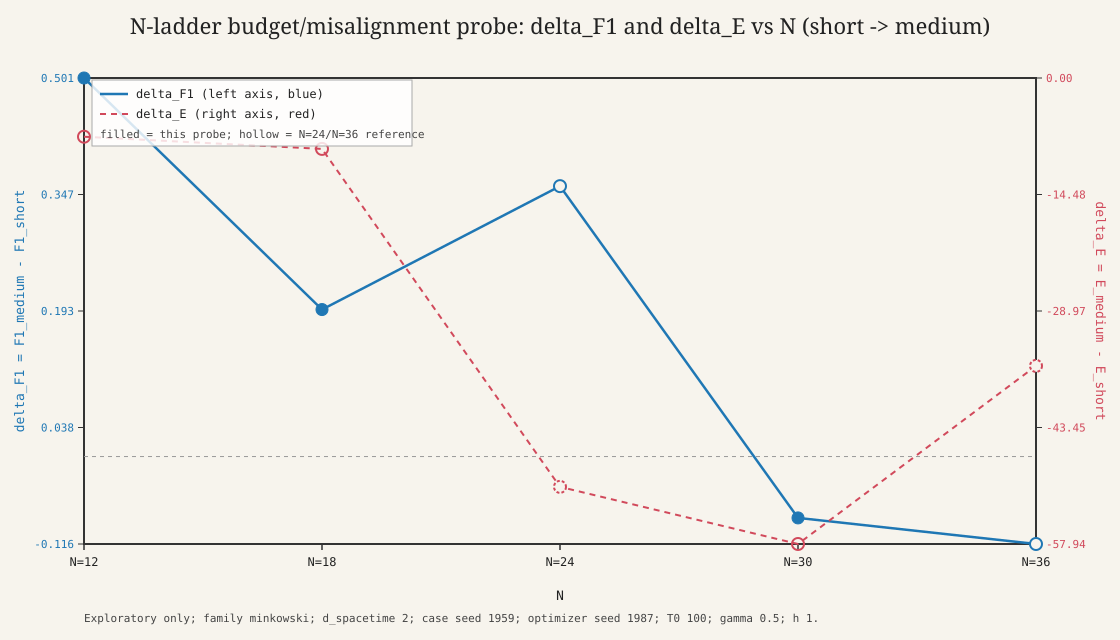

Source data for this figure (header and first rows):
n, family, d_spacetime, case_seed, optimizer_seed, t0, gamma, h, budget_label, row_status, final_energy, interval_rmse, causal_precision, causal_recall, causal_f1, missing_relations_count, extra_relations_count, exact_match, success_flag, runtime_seconds, note
12, minkowski, 2, 1959, 1987, 100, 0.5, 1, short_10_10_4, completed, 25.98, 12081, 0.4545, 0.122, 0.1923, 36, 6, false, false, 0.00452, 
12, minkowski, 2, 1959, 1987, 100, 0.5, 1, medium_25_25_8, completed, 18.68, 60.99, 0.7647, 0.6341, 0.6933, 15, 8, false, false, 0.03323, 
18, minkowski, 2, 1959, 1987, 100, 0.5, 1, short_10_10_4, completed, 65.25, 12807, 0.6078, 0.3563, 0.4493, 56, 20, false, false, 0.008676, 
18, minkowski, 2, 1959, 1987, 100, 0.5, 1, medium_25_25_8, completed, 56.43, 33.14, 0.7966, 0.5402, 0.6438, 40, 12, false, false, 0.5408, 
30, minkowski, 2, 1959, 1987, 100, 0.5, 1, short_10_10_4, completed, 192.9, 422233, 0.6641, 0.3595, 0.4665, 155, 44, false, false, 0.02544, 
30, minkowski, 2, 1959, 1987, 100, 0.5, 1, medium_25_25_8, completed, 135, 5974, 0.6126, 0.281, 0.3853, 174, 43, false, false, 260.1, 
